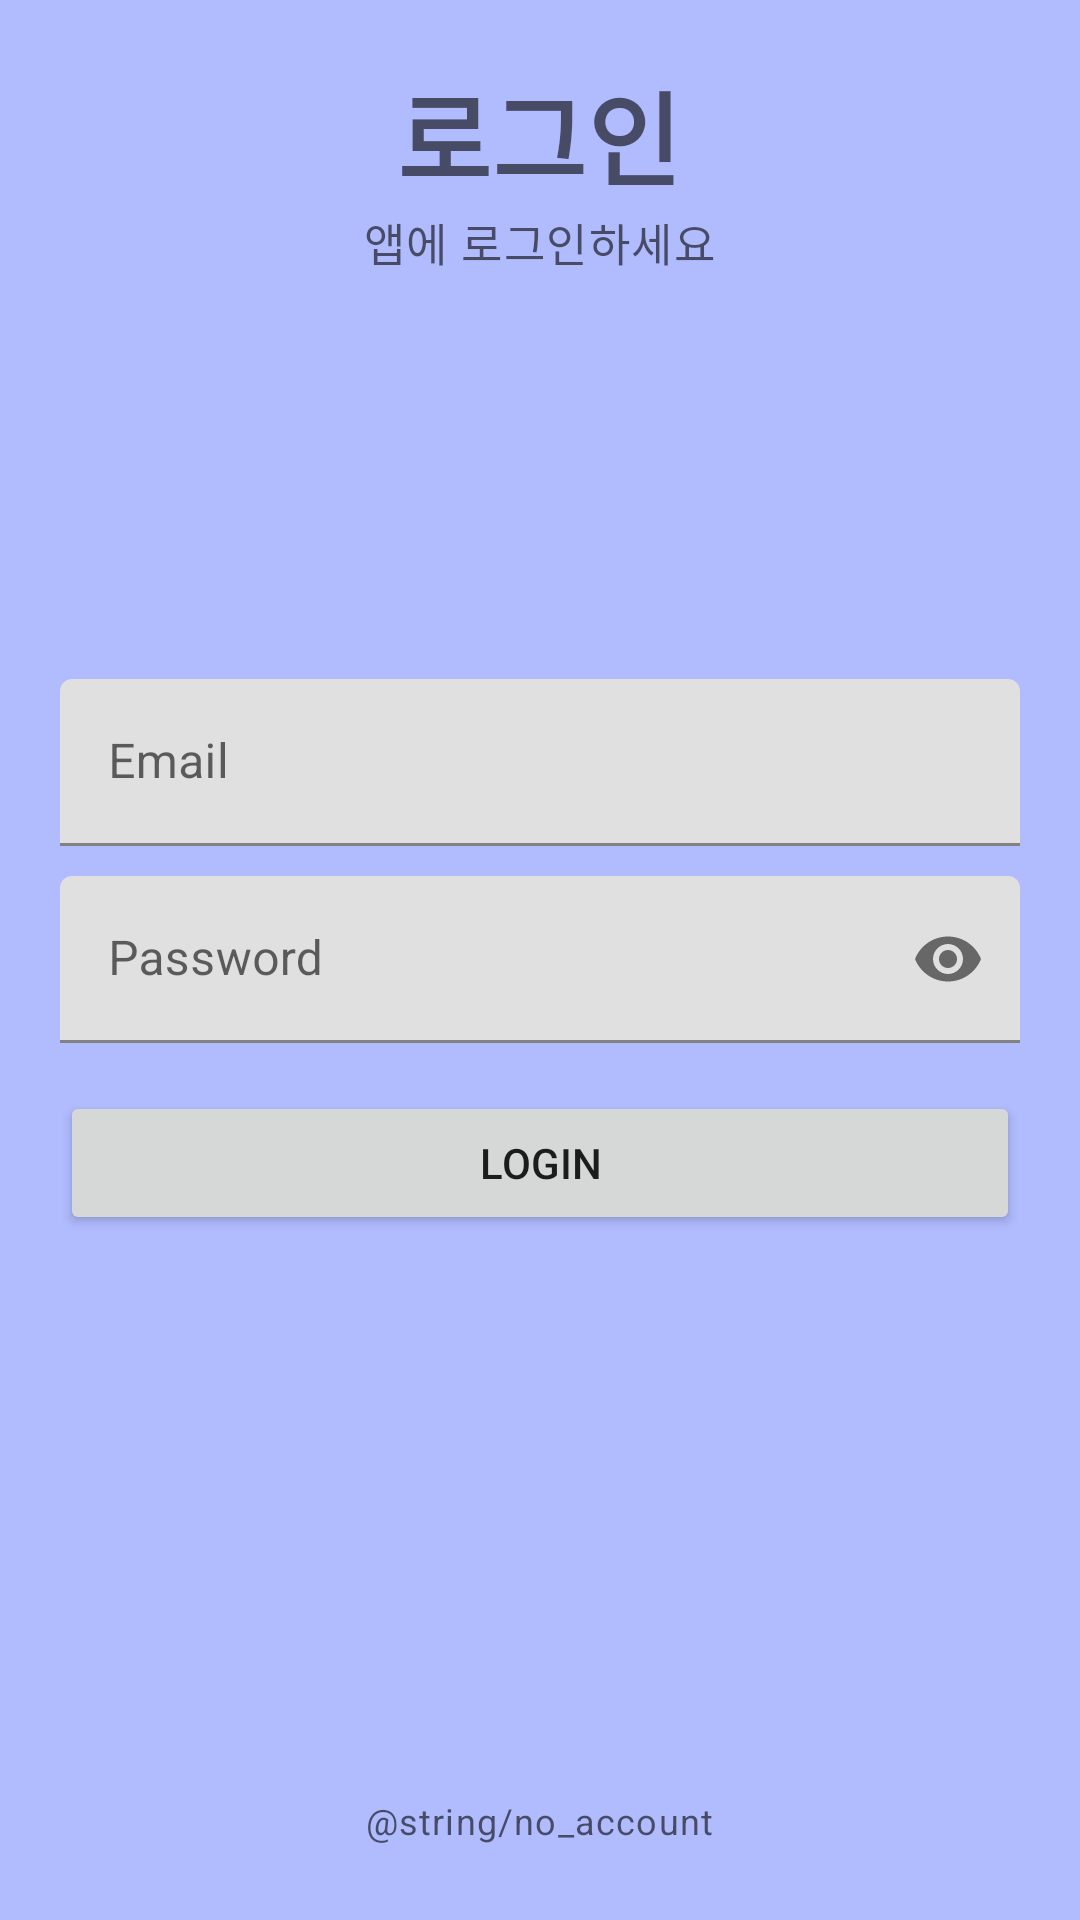

Layout XML and referenced resources for this Android screen:
<!-- AndroidManifest.xml: application theme splashScreenTheme -->
<!-- res/layout/activity_login.xml -->
<?xml version="1.0" encoding="utf-8"?>
<RelativeLayout xmlns:android="http://schemas.android.com/apk/res/android"
    xmlns:app="http://schemas.android.com/apk/res-auto"
    xmlns:tools="http://schemas.android.com/tools"
    android:layout_width="match_parent"
    android:layout_height="match_parent"
    android:padding="20dp"
    tools:context=".LoginActivity"
    android:background="@color/purple_900">


    <TextView
        android:id="@+id/titleLabel"
        style="@style/TextAppearance.MaterialComponents.Headline4"
        android:layout_width="wrap_content"
        android:layout_height="wrap_content"
        android:layout_centerHorizontal="true"
        android:text="로그인"
        android:textStyle="bold"/>

    <TextView
        style="@style/TextAppearance.MaterialComponents.Caption"
        android:layout_width="wrap_content"
        android:layout_height="wrap_content"
        android:layout_below="@+id/titleLabel"
        android:layout_centerHorizontal="true"
        android:textSize="15dp"
        android:text="앱에 로그인하세요" />

    
    <com.google.android.material.textfield.TextInputLayout
        android:id="@+id/emailTil"
        android:layout_above="@+id/passwordTil"
        android:layout_marginBottom="10dp"
        android:layout_width="match_parent"
        android:layout_height="wrap_content">

        <EditText
            android:id="@+id/emailEt"
            android:layout_width="match_parent"
            android:layout_height="wrap_content"
            android:inputType="textEmailAddress"
            android:hint="Email"/>

    </com.google.android.material.textfield.TextInputLayout>

    
    <com.google.android.material.textfield.TextInputLayout
        android:id="@+id/passwordTil"
        app:passwordToggleEnabled="true"
        android:layout_width="match_parent"
        android:layout_height="wrap_content"
        android:layout_centerInParent="true">

        <EditText
            android:id="@+id/passwordEt"
            android:layout_width="match_parent"
            android:layout_height="wrap_content"
            android:inputType="textPassword"
            android:hint="Password"/>
    </com.google.android.material.textfield.TextInputLayout>

    
    <Button
        android:id="@+id/loginBtn"
        android:layout_width="match_parent"
        android:layout_height="wrap_content"
        android:text="Login"
        android:layout_below="@+id/passwordTil"
        android:layout_marginTop="16dp"/>

    
    <TextView
        android:id="@+id/noAccount"
        android:layout_width="wrap_content"
        android:layout_height="wrap_content"
        android:text="@string/no_account"
        android:layout_alignParentBottom="true"
        android:padding="5dp"
        android:layout_centerHorizontal="true"
        style="@style/TextAppearance.MaterialComponents.Caption"/>
</RelativeLayout>
<!-- resources referenced by this layout -->
<resources>
  <color name="purple_900">#B1BCFF</color>
  <style name="splashScreenTheme" parent="Theme.MaterialComponents.Light.NoActionBar">
  
  
  
  
  
          <item name="android:windowBackground">@drawable/splash_image</item>
          <item name="android:statusBarColor">@color/white</item>
       </style>
  <!-- drawable splash_image (drawable) -->
  <?xml version="1.0" encoding="utf-8"?>
  <layer-list xmlns:android="http://schemas.android.com/apk/res/android">
  
      <item android:drawable="@color/white"/>
      <item android:drawable="@drawable/ic_round_smart_display_24"
          android:gravity="center"/>
  
  
  </layer-list>
  <color name="white">#FFFFFFFF</color>
  <!-- drawable ic_round_smart_display_24 (drawable) -->
  <vector android:height="170dp" android:tint="#017BFD"
      android:viewportHeight="24" android:viewportWidth="24"
      android:width="170dp" xmlns:android="http://schemas.android.com/apk/res/android">
      <path android:fillColor="@android:color/white" android:pathData="M20,4H4C2.9,4 2,4.9 2,6v12c0,1.1 0.9,2 2,2h16c1.1,0 2,-0.9 2,-2V6C22,4.9 21.1,4 20,4zM9.5,14.67V9.33c0,-0.79 0.88,-1.27 1.54,-0.84l4.15,2.67c0.61,0.39 0.61,1.29 0,1.68l-4.15,2.67C10.38,15.94 9.5,15.46 9.5,14.67z"/>
  </vector>
</resources>
